The GitHub repository SahanaK17/Coffee_Fruit_Prediction contains a labelled image folder "classification_dataset" with 3 categories: overripe, ripe, unripe. Examples follow, each with its label.

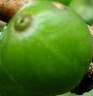
Label: unripe

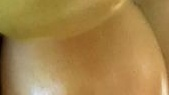
Label: ripe

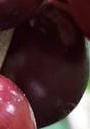
Label: overripe

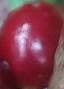
Label: ripe

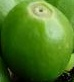
Label: unripe

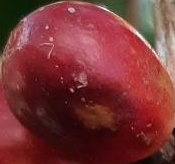
Label: overripe
